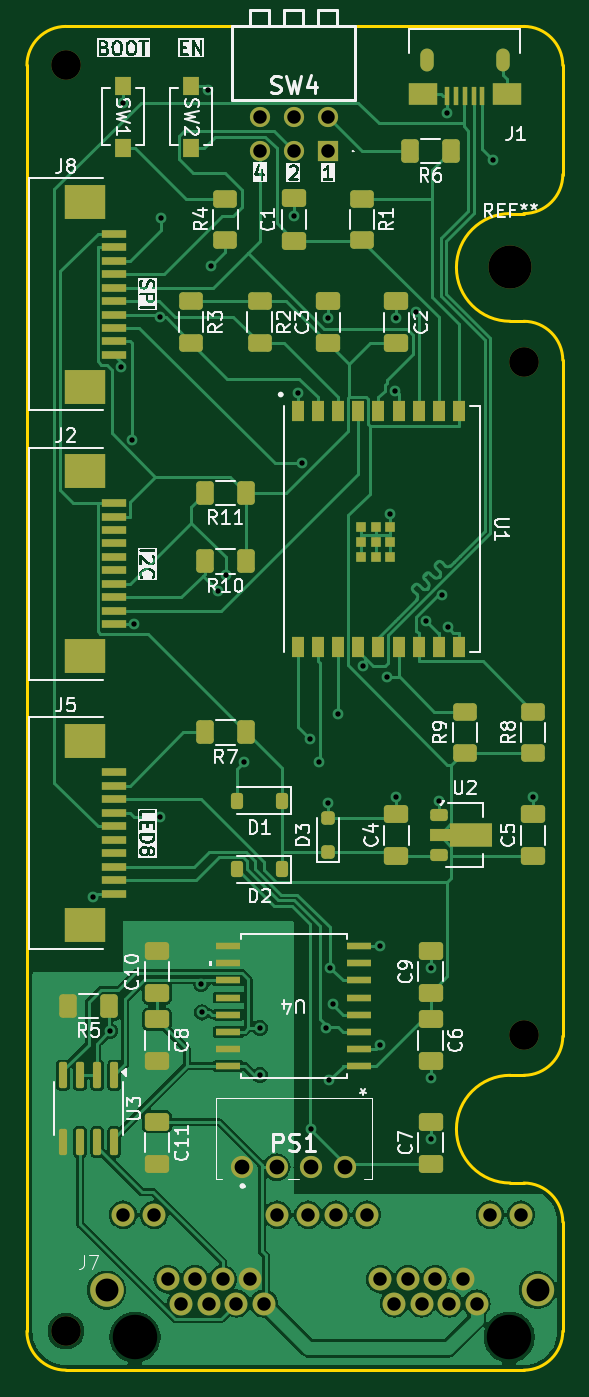
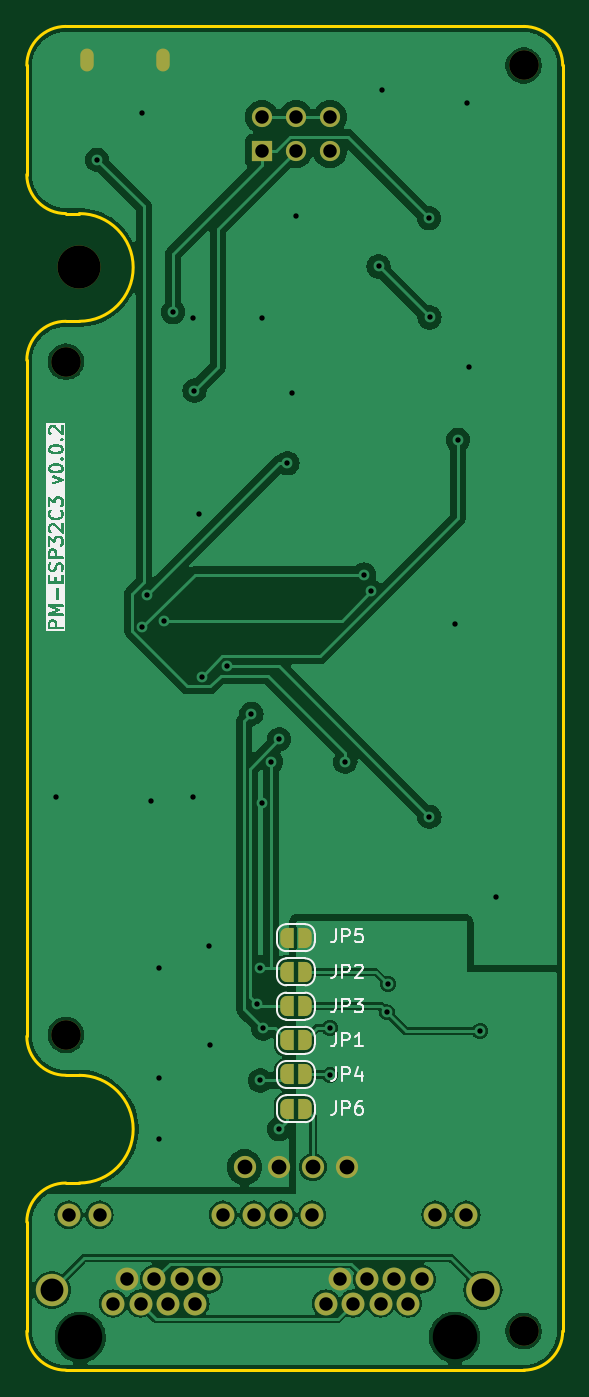
Circuit board: 11 layer files. Board 39.8 x 99.8 mm.
- bottom_copper: PM-ESPC3-CuBottom.gbr (93707 bytes)
- top_copper: PM-ESPC3-CuTop.gbr (90846 bytes)
- outline: PM-ESPC3-EdgeCuts.gbr (1729 bytes)
- bottom_mask: PM-ESPC3-MaskBottom.gbr (3377 bytes)
- top_mask: PM-ESPC3-MaskTop.gbr (8256 bytes)
- drill: PM-ESPC3-NPTH.drl (616 bytes)
- drill: PM-ESPC3-PTH.drl (2012 bytes)
- paste: PM-ESPC3-PasteBottom.gbr (495 bytes)
- paste: PM-ESPC3-PasteTop.gbr (6759 bytes)
- bottom_silk: PM-ESPC3-SilkBottom.gbr (48187 bytes)
- top_silk: PM-ESPC3-SilkTop.gbr (100416 bytes)

=== bottom_copper: PM-ESPC3-CuBottom.gbr (93707 bytes, source omitted) ===
=== top_copper: PM-ESPC3-CuTop.gbr (90846 bytes, source omitted) ===
=== outline: PM-ESPC3-EdgeCuts.gbr ===
%TF.GenerationSoftware,KiCad,Pcbnew,8.0.3-8.0.3-0~ubuntu22.04.1*%
%TF.CreationDate,2024-10-22T15:42:06+03:00*%
%TF.ProjectId,PM-ESPC3,504d2d45-5350-4433-932e-6b696361645f,rev?*%
%TF.SameCoordinates,Original*%
%TF.FileFunction,Profile,NP*%
%FSLAX46Y46*%
G04 Gerber Fmt 4.6, Leading zero omitted, Abs format (unit mm)*
G04 Created by KiCad (PCBNEW 8.0.3-8.0.3-0~ubuntu22.04.1) date 2024-10-22 15:42:06*
%MOMM*%
%LPD*%
G01*
G04 APERTURE LIST*
%TA.AperFunction,Profile*%
%ADD10C,0.200000*%
%TD*%
G04 APERTURE END LIST*
D10*
X11000000Y-36000000D02*
G75*
G02*
X11000000Y-28000000I0J4000000D01*
G01*
X14900000Y-38900000D02*
X14900000Y-47000000D01*
X12000000Y28000000D02*
G75*
G02*
X14900000Y25100000I0J-2900000D01*
G01*
X14900000Y38900000D02*
X14900000Y47000000D01*
X-24900000Y47000000D02*
G75*
G02*
X-22000000Y49900000I2900000J0D01*
G01*
X12000000Y36000000D02*
X11000000Y36000000D01*
X14900000Y38900000D02*
G75*
G02*
X12000000Y36000000I-2900000J0D01*
G01*
X14900000Y-47000000D02*
G75*
G02*
X12000000Y-49900000I-2900000J0D01*
G01*
X12000000Y-36000000D02*
G75*
G02*
X14900000Y-38900000I0J-2900000D01*
G01*
X-24900000Y-47000000D02*
X-24900000Y47000000D01*
X-22000000Y-49900000D02*
G75*
G02*
X-24900000Y-47000000I0J2900000D01*
G01*
X12000000Y-49900000D02*
X-22000000Y-49900000D01*
X12000000Y28000000D02*
X11000000Y28000000D01*
X12000000Y-36000000D02*
X11000000Y-36000000D01*
X14900000Y25100000D02*
X14900000Y-25100000D01*
X-22000000Y49900000D02*
X12000000Y49900000D01*
X14900000Y-25100000D02*
G75*
G02*
X12000000Y-28000000I-2900000J0D01*
G01*
X12000000Y-28000000D02*
X11000000Y-28000000D01*
X12000000Y49900000D02*
G75*
G02*
X14900000Y47000000I0J-2900000D01*
G01*
X11000000Y28000000D02*
G75*
G02*
X11000000Y36000000I0J4000000D01*
G01*
M02*

=== bottom_mask: PM-ESPC3-MaskBottom.gbr ===
%TF.GenerationSoftware,KiCad,Pcbnew,8.0.3-8.0.3-0~ubuntu22.04.1*%
%TF.CreationDate,2024-10-22T15:42:06+03:00*%
%TF.ProjectId,PM-ESPC3,504d2d45-5350-4433-932e-6b696361645f,rev?*%
%TF.SameCoordinates,Original*%
%TF.FileFunction,Soldermask,Bot*%
%TF.FilePolarity,Negative*%
%FSLAX46Y46*%
G04 Gerber Fmt 4.6, Leading zero omitted, Abs format (unit mm)*
G04 Created by KiCad (PCBNEW 8.0.3-8.0.3-0~ubuntu22.04.1) date 2024-10-22 15:42:06*
%MOMM*%
%LPD*%
G01*
G04 APERTURE LIST*
G04 Aperture macros list*
%AMFreePoly0*
4,1,19,0.500000,-0.750000,0.000000,-0.750000,0.000000,-0.744911,-0.071157,-0.744911,-0.207708,-0.704816,-0.327430,-0.627875,-0.420627,-0.520320,-0.479746,-0.390866,-0.500000,-0.250000,-0.500000,0.250000,-0.479746,0.390866,-0.420627,0.520320,-0.327430,0.627875,-0.207708,0.704816,-0.071157,0.744911,0.000000,0.744911,0.000000,0.750000,0.500000,0.750000,0.500000,-0.750000,0.500000,-0.750000,
$1*%
%AMFreePoly1*
4,1,19,0.000000,0.744911,0.071157,0.744911,0.207708,0.704816,0.327430,0.627875,0.420627,0.520320,0.479746,0.390866,0.500000,0.250000,0.500000,-0.250000,0.479746,-0.390866,0.420627,-0.520320,0.327430,-0.627875,0.207708,-0.704816,0.071157,-0.744911,0.000000,-0.744911,0.000000,-0.750000,-0.500000,-0.750000,-0.500000,0.750000,0.000000,0.750000,0.000000,0.744911,0.000000,0.744911,
$1*%
G04 Aperture macros list end*
%ADD10R,1.500000X1.500000*%
%ADD11C,1.500000*%
%ADD12O,1.000000X1.700000*%
%ADD13C,2.200000*%
%ADD14C,3.200000*%
%ADD15C,1.650000*%
%ADD16C,1.000000*%
%ADD17C,1.700000*%
%ADD18C,2.500000*%
%ADD19C,2.400000*%
%ADD20FreePoly0,180.000000*%
%ADD21FreePoly1,180.000000*%
G04 APERTURE END LIST*
D10*
%TO.C,SW4*%
X-2540000Y40640000D03*
D11*
X-5080000Y40640000D03*
X-7620000Y40640000D03*
X-2540000Y43180000D03*
X-5080000Y43180000D03*
X-7620000Y43180000D03*
%TD*%
D12*
%TO.C,J1*%
X10445029Y47425108D03*
X4795027Y47425108D03*
%TD*%
D13*
%TO.C,H2*%
X-22000000Y-47000000D03*
%TD*%
%TO.C,H4*%
X-22000000Y47000000D03*
%TD*%
%TO.C,H1*%
X12000000Y-25000000D03*
%TD*%
D14*
%TO.C,REF\u002A\u002A*%
X11000000Y32000000D03*
%TD*%
D13*
%TO.C,H3*%
X12000000Y25000000D03*
%TD*%
D15*
%TO.C,PS1*%
X-8890000Y-34820000D03*
X-6350000Y-34820000D03*
X-3810000Y-34820000D03*
X-1270000Y-34820000D03*
%TD*%
D16*
%TO.C,J7*%
X-16875000Y-47450000D03*
X10925000Y-47450000D03*
D17*
X8495000Y-44950000D03*
X7475000Y-43150000D03*
X6455000Y-44950000D03*
X5435000Y-43150000D03*
X4415000Y-44950000D03*
X3395000Y-43150000D03*
X2375000Y-44950000D03*
X1355000Y-43150000D03*
X-7305000Y-44950000D03*
X-8325000Y-43150000D03*
X-9345000Y-44950000D03*
X-10365000Y-43150000D03*
X-11385000Y-44950000D03*
X-12405000Y-43150000D03*
X-13425000Y-44950000D03*
X-14445000Y-43150000D03*
X11800000Y-38350000D03*
X9500000Y-38350000D03*
X350000Y-38350000D03*
X-1950000Y-38350000D03*
X-4000000Y-38350000D03*
X-6300000Y-38350000D03*
X-15450000Y-38350000D03*
X-17750000Y-38350000D03*
D18*
X-18975000Y-43950000D03*
D19*
X13025000Y-43950000D03*
%TD*%
D20*
%TO.C,JP5*%
X-4430000Y-17780000D03*
D21*
X-5730000Y-17780000D03*
%TD*%
D20*
%TO.C,JP4*%
X-4430000Y-27940000D03*
D21*
X-5730000Y-27940000D03*
%TD*%
D20*
%TO.C,JP2*%
X-4430000Y-20320000D03*
D21*
X-5730000Y-20320000D03*
%TD*%
D20*
%TO.C,JP1*%
X-4430000Y-25400000D03*
D21*
X-5730000Y-25400000D03*
%TD*%
D20*
%TO.C,JP6*%
X-4430000Y-30480000D03*
D21*
X-5730000Y-30480000D03*
%TD*%
D20*
%TO.C,JP3*%
X-4430000Y-22860000D03*
D21*
X-5730000Y-22860000D03*
%TD*%
M02*

=== top_mask: PM-ESPC3-MaskTop.gbr (8256 bytes, source omitted) ===
=== drill: PM-ESPC3-NPTH.drl ===
M48
; DRILL file {KiCad 8.0.3-8.0.3-0~ubuntu22.04.1} date 2024-10-22T15:42:06+0300
; FORMAT={-:-/ absolute / inch / decimal}
; #@! TF.CreationDate,2024-10-22T15:42:06+03:00
; #@! TF.GenerationSoftware,Kicad,Pcbnew,8.0.3-8.0.3-0~ubuntu22.04.1
; #@! TF.FileFunction,NonPlated,1,2,NPTH
FMAT,2
INCH
; #@! TA.AperFunction,NonPlated,NPTH,ComponentDrill
T1C0.0866
; #@! TA.AperFunction,NonPlated,NPTH,ComponentDrill
T2C0.1260
; #@! TA.AperFunction,NonPlated,NPTH,ComponentDrill
T3C0.1299
%
G90
G05
T1
X-0.8661Y1.8504
X-0.8661Y-1.8504
X0.4724Y0.9843
X0.4724Y-0.9843
T2
X0.4331Y1.2598
T3
X-0.6644Y-1.8681
X0.4301Y-1.8681
M30

=== drill: PM-ESPC3-PTH.drl ===
M48
; DRILL file {KiCad 8.0.3-8.0.3-0~ubuntu22.04.1} date 2024-10-22T15:42:06+0300
; FORMAT={-:-/ absolute / inch / decimal}
; #@! TF.CreationDate,2024-10-22T15:42:06+03:00
; #@! TF.GenerationSoftware,Kicad,Pcbnew,8.0.3-8.0.3-0~ubuntu22.04.1
; #@! TF.FileFunction,Plated,1,2,PTH
FMAT,2
INCH
; #@! TA.AperFunction,Plated,PTH,ViaDrill
T1C0.0157
; #@! TA.AperFunction,Plated,PTH,ComponentDrill
T2C0.0197
; #@! TA.AperFunction,Plated,PTH,ComponentDrill
T3C0.0394
; #@! TA.AperFunction,Plated,PTH,ComponentDrill
T4C0.0433
; #@! TA.AperFunction,Plated,PTH,ComponentDrill
T5C0.0669
%
G90
G05
T1
X-0.7857Y-0.5818
X-0.7381Y-0.9736
X-0.7049Y0.9673
X-0.7Y1.7395
X-0.6735Y0.7554
X-0.6663Y0.2158
X-0.5909Y1.1136
X-0.5906Y-0.3465
X-0.5889Y1.4037
X-0.4702Y-0.8362
X-0.4675Y-0.9185
X-0.4516Y1.7779
X-0.4419Y1.2626
X-0.4206Y0.3131
X-0.3994Y0.3618
X-0.3447Y-0.1854
X-0.2998Y-0.9638
X-0.2998Y-1.1024
X-0.2Y1.4116
X-0.189Y0.8922
X-0.1755Y0.6873
X-0.1516Y-0.12
X-0.15Y-1.26
X-0.1276Y-0.185
X-0.1049Y-0.9652
X-0.1Y1.1114
X-0.0999Y-0.3068
X-0.0961Y-1.1175
X-0.0952Y-0.7874
X-0.0859Y-0.8932
X-0.07Y-0.045
X0.0015Y0.0942
X0.0524Y-1.013
X0.053Y-0.7248
X0.0738Y0.0636
X0.0827Y0.5379
X0.0965Y0.8997
X0.1Y1.1114
X0.1Y-0.2882
X0.1583Y1.1296
X0.1862Y0.2263
X0.2Y-0.7889
X0.2Y-1.1116
X0.2Y-1.2891
X0.2232Y-0.2991
X0.2341Y0.3019
X0.2488Y1.7109
X0.2504Y0.2076
X0.3814Y1.5748
X0.5Y-0.2886
T3
X-0.6988Y-1.5098
X-0.6083Y-1.5098
X-0.5687Y-1.6988
X-0.5285Y-1.7697
X-0.4884Y-1.6988
X-0.4482Y-1.7697
X-0.4081Y-1.6988
X-0.3679Y-1.7697
X-0.3278Y-1.6988
X-0.3Y1.7
X-0.3Y1.6
X-0.2876Y-1.7697
X-0.248Y-1.5098
X-0.2Y1.7
X-0.2Y1.6
X-0.1575Y-1.5098
X-0.1Y1.7
X-0.1Y1.6
X-0.0768Y-1.5098
X0.0138Y-1.5098
X0.0533Y-1.6988
X0.0935Y-1.7697
X0.1337Y-1.6988
X0.1738Y-1.7697
X0.214Y-1.6988
X0.2541Y-1.7697
X0.2943Y-1.6988
X0.3344Y-1.7697
X0.374Y-1.5098
X0.4646Y-1.5098
T4
X-0.35Y-1.3709
X-0.25Y-1.3709
X-0.15Y-1.3709
X-0.05Y-1.3709
T5
X-0.747Y-1.7303
X0.5128Y-1.7303
T2
G00X0.1888Y1.8809
M15
G01X0.1888Y1.8534
M16
G05
G00X0.4112Y1.8809
M15
G01X0.4112Y1.8534
M16
G05
M30

=== paste: PM-ESPC3-PasteBottom.gbr ===
%TF.GenerationSoftware,KiCad,Pcbnew,8.0.4-8.0.4-0~ubuntu22.04.1*%
%TF.CreationDate,2024-09-22T16:22:26+03:00*%
%TF.ProjectId,PM-ESPC3,504d2d45-5350-4433-932e-6b696361645f,rev?*%
%TF.SameCoordinates,Original*%
%TF.FileFunction,Paste,Bot*%
%TF.FilePolarity,Positive*%
%FSLAX46Y46*%
G04 Gerber Fmt 4.6, Leading zero omitted, Abs format (unit mm)*
G04 Created by KiCad (PCBNEW 8.0.4-8.0.4-0~ubuntu22.04.1) date 2024-09-22 16:22:26*
%MOMM*%
%LPD*%
G01*
G04 APERTURE LIST*
G04 APERTURE END LIST*
M02*

=== paste: PM-ESPC3-PasteTop.gbr (6759 bytes, source omitted) ===
=== bottom_silk: PM-ESPC3-SilkBottom.gbr (48187 bytes, source omitted) ===
=== top_silk: PM-ESPC3-SilkTop.gbr (100416 bytes, source omitted) ===
